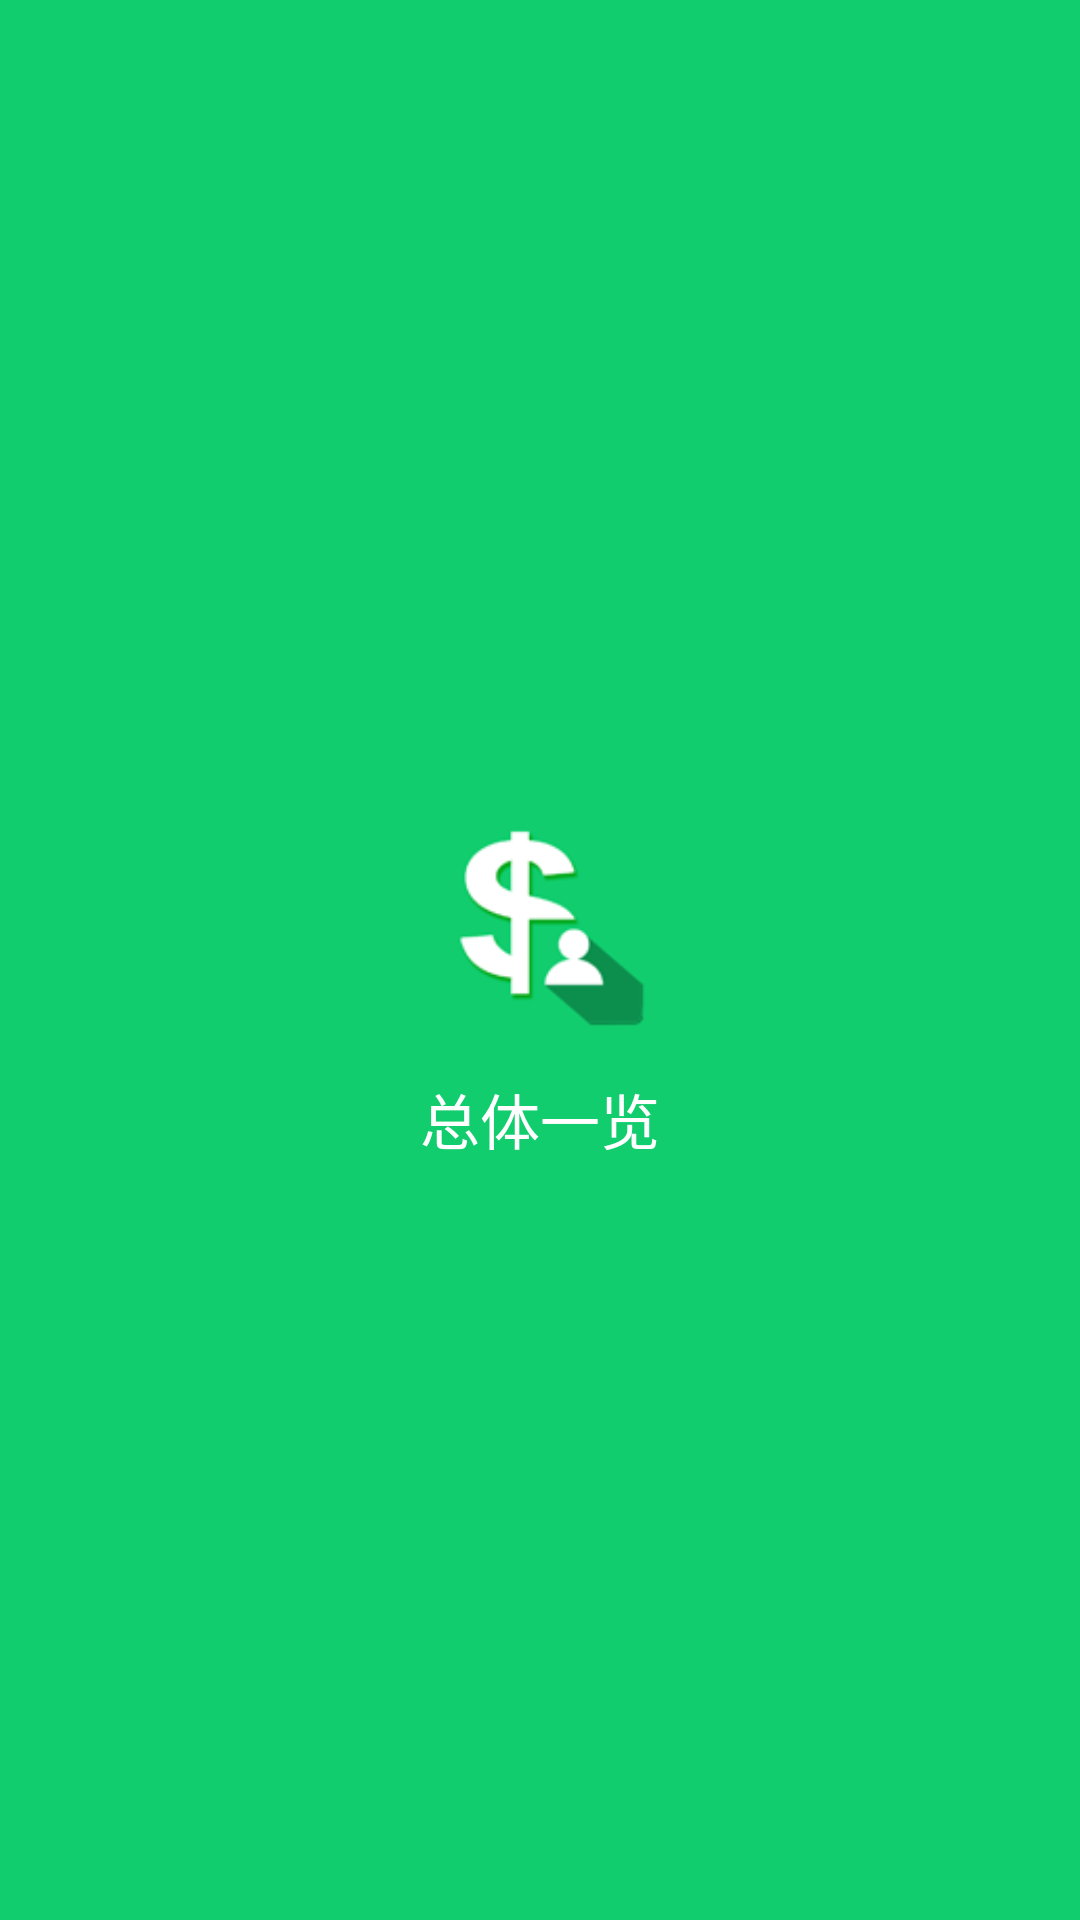

Layout XML and referenced resources for this Android screen:
<!-- AndroidManifest.xml: application theme AppTheme -->
<!-- res/layout/navigation_header.xml -->
<?xml version="1.0" encoding="utf-8"?>
<LinearLayout xmlns:android="http://schemas.android.com/apk/res/android"
    android:layout_width="match_parent"
    android:layout_height="wrap_content"
    android:background="@color/color_theme"
    android:gravity="center"
    android:orientation="vertical"
    android:padding="16dp"
    android:theme="@style/ThemeOverlay.AppCompat.Light" >

    <ImageView
        android:layout_width="70dp"
        android:layout_height="70dp"
        android:layout_marginTop="20dp"
        android:background="@drawable/ic_launcher"
        android:contentDescription="@string/app_name" />

    <TextView
        android:layout_width="match_parent"
        android:layout_height="wrap_content"
        android:layout_marginTop="16dp"
        android:gravity="center"
        android:text="@string/app_name"
        android:textAppearance="@style/TextAppearance.AppCompat.Body1"
        android:textColor="@android:color/white"
        android:textSize="20sp" />

</LinearLayout>
<!-- resources referenced by this layout -->
<resources>
  <color name="color_theme">#11CD6E</color>
  <!-- drawable ic_launcher: png bitmap (drawable-mdpi, 7751 bytes) -->
  <string name="app_name">总体一览</string>
  <style name="AppTheme" parent="Theme.AppCompat.Light.NoActionBar">
          <item name="colorPrimary">@color/primary</item>
          <item name="colorPrimaryDark">@color/primaryDark</item>
          <item name="colorAccent">@color/accent</item>
          <item name="android:windowBackground">@color/window_background</item>
      </style>
  <color name="primary">#11CD6E</color>
  <color name="primaryDark">#11CD6E</color>
  <color name="accent">#11CD6E</color>
  <color name="window_background">#F5F5F5</color>
</resources>
